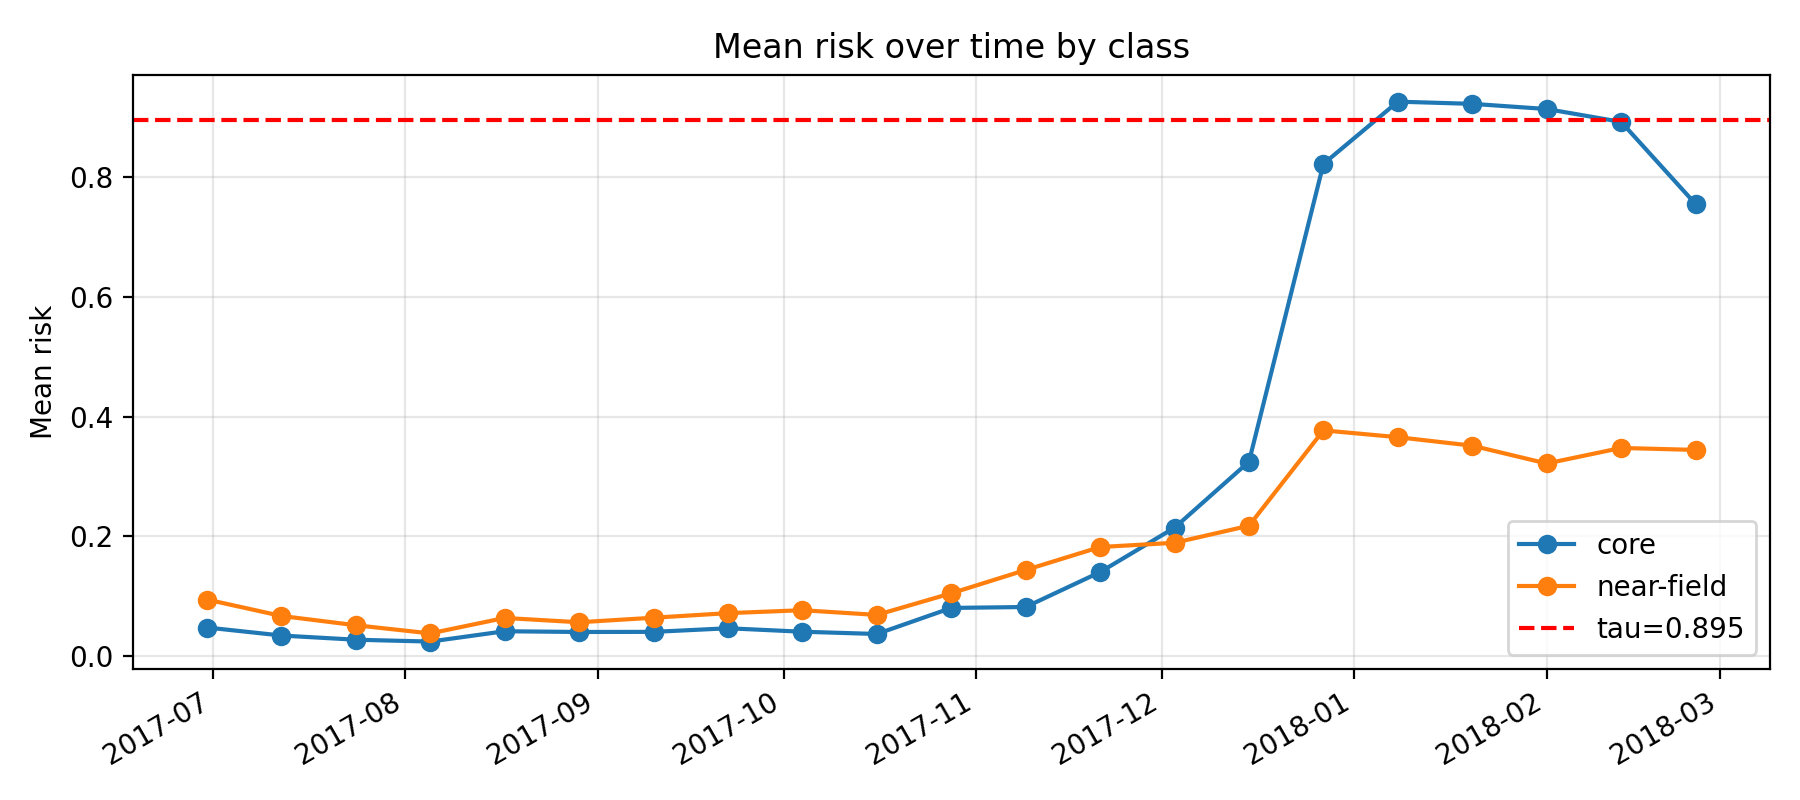

Values plotted in this chart, from the file beside it:
k, epoch_col, epoch_date, core_mean_risk, near_mean_risk, far_mean_risk, gap_core_minus_near, gap_ci_lo, gap_ci_hi, is_near_event_window
11, D20170630, 2017-06-30, 0.04769, 0.0944, 0.1371, -0.04671, -0.06305, -0.03102, 0
12, D20170712, 2017-07-12, 0.03431, 0.06698, 0.09946, -0.03268, -0.04872, -0.01503, 0
13, D20170724, 2017-07-24, 0.02731, 0.05149, 0.0651, -0.02418, -0.0371, -0.008882, 0
14, D20170805, 2017-08-05, 0.02423, 0.03787, 0.06637, -0.01364, -0.02404, -0.001499, 0
15, D20170817, 2017-08-17, 0.04147, 0.06367, 0.1156, -0.0222, -0.03873, -0.005399, 0
16, D20170829, 2017-08-29, 0.04024, 0.05648, 0.1204, -0.01624, -0.03299, 0.001931, 0
17, D20170910, 2017-09-10, 0.04043, 0.06408, 0.1294, -0.02364, -0.04151, -0.008825, 0
18, D20170922, 2017-09-22, 0.04644, 0.0717, 0.1192, -0.02526, -0.04355, -0.003983, 0
19, D20171004, 2017-10-04, 0.04066, 0.07659, 0.1342, -0.03593, -0.05516, -0.01072, 0
20, D20171016, 2017-10-16, 0.03688, 0.06875, 0.1237, -0.03187, -0.0494, -0.01446, 0
21, D20171028, 2017-10-28, 0.08041, 0.1049, 0.1558, -0.02448, -0.04795, 0.001456, 0
22, D20171109, 2017-11-09, 0.08197, 0.1438, 0.1362, -0.06184, -0.08577, -0.03702, 0
23, D20171121, 2017-11-21, 0.1403, 0.1822, 0.1524, -0.04188, -0.07193, -0.01382, 0
24, D20171203, 2017-12-03, 0.2144, 0.1892, 0.1643, 0.02518, -0.009051, 0.05301, 0
25, D20171215, 2017-12-15, 0.3248, 0.2177, 0.2035, 0.107, 0.07194, 0.1381, 0
26, D20171227, 2017-12-27, 0.8222, 0.377, 0.3345, 0.4451, 0.4117, 0.4833, 1
27, D20180108, 2018-01-08, 0.9261, 0.3656, 0.3499, 0.5605, 0.5289, 0.5879, 1
28, D20180120, 2018-01-20, 0.9225, 0.3514, 0.2993, 0.571, 0.5411, 0.5995, 1
29, D20180201, 2018-02-01, 0.9138, 0.3217, 0.2822, 0.5921, 0.5658, 0.6211, 1
30, D20180213, 2018-02-13, 0.8923, 0.3477, 0.2835, 0.5447, 0.5146, 0.5724, 1
31, D20180225, 2018-02-25, 0.7551, 0.3444, 0.22, 0.4107, 0.3751, 0.4427, 0
